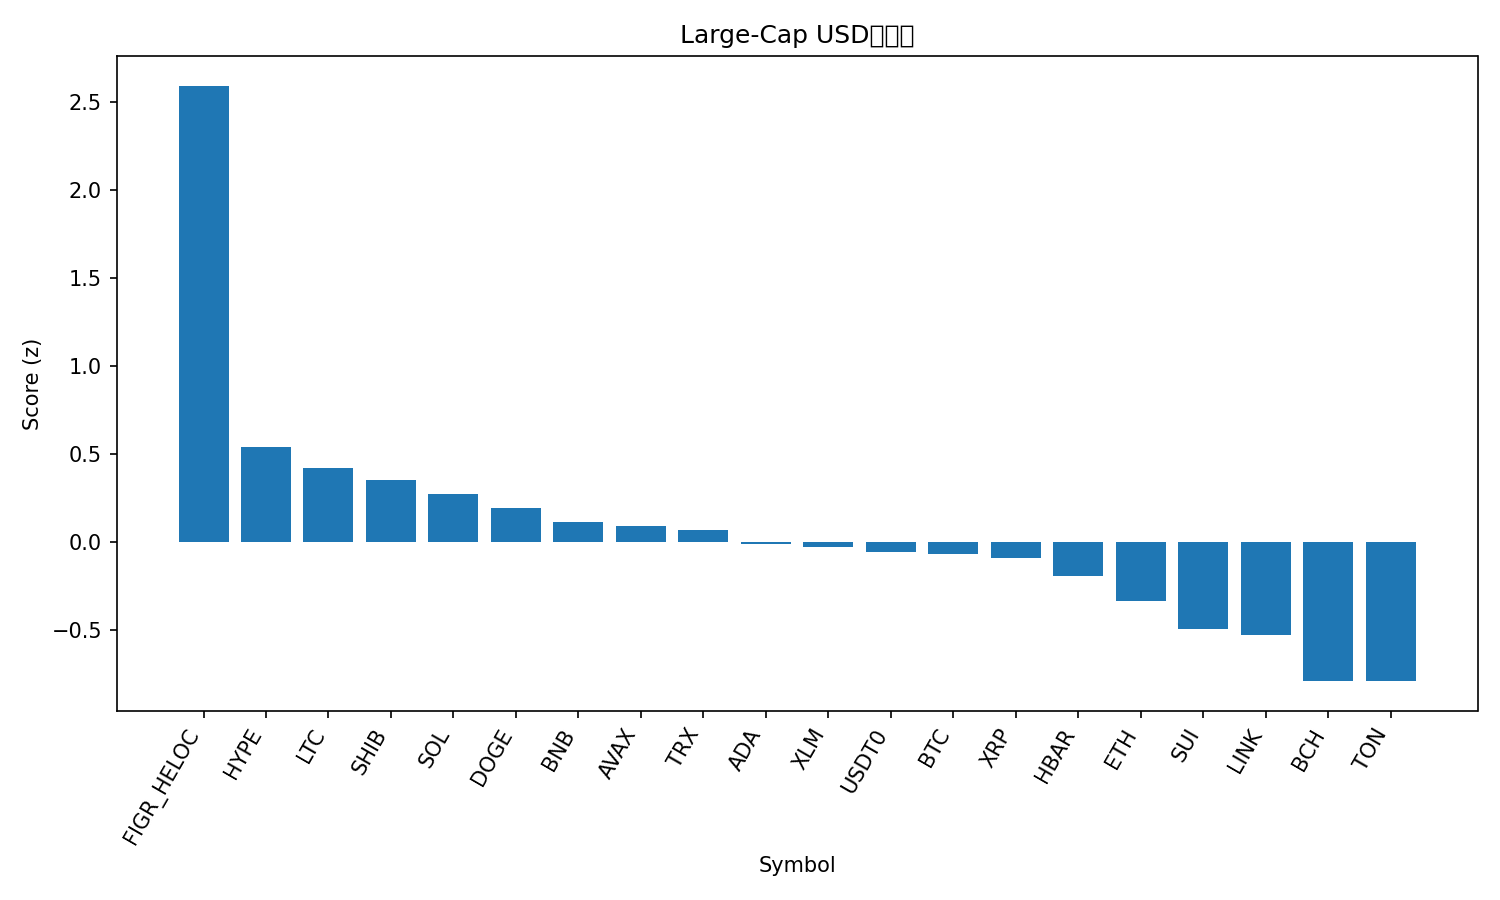

The file beside this chart, header and first rows:
rank, name, symbol, price, pct_1h, pct_24h, pct_7d, pct_1h_vs_btc, pct_24h_vs_btc, pct_7d_vs_btc, market_cap_rank, market_cap, volume_usd, score
1, Figure Heloc, FIGR_HELOC, 1.032, 0.6495, 3.359, 3.459, 0.6051, 3.326, 9.19, 17, 13085357490, 35962259, 2.592
2, Hyperliquid, HYPE, 45.55, 0.1827, 2.419, -17.96, 0.1383, 2.387, -12.23, 18, 12359543099, 600943602, 0.537
3, Litecoin, LTC, 105, 0.1813, 1.09, -8.48, 0.137, 1.057, -2.748, 28, 8010618444, 302840957, 0.4221
4, Shiba Inu, SHIB, 1.182e-05, 0.3008, 0.2284, -9.098, 0.2564, 0.1956, -3.367, 31, 6970487936, 122285751, 0.3505
5, Solana, SOL, 203.5, 0.01993, 2.246, -14.83, -0.02443, 2.213, -9.102, 6, 110544580440, 5765601365, 0.2722
6, Dogecoin, DOGE, 0.2303, 0.2389, 0.6123, -13.66, 0.1945, 0.5796, -7.925, 9, 34809353635, 1673256520, 0.1943
7, BNB, BNB, 975.1, -0.2598, 2.342, -3.775, -0.3042, 2.309, 1.956, 5, 135707717412, 1614004502, 0.1162
8, Avalanche, AVAX, 28.72, 0.2168, 0.5448, -14.51, 0.1724, 0.512, -8.778, 19, 12141174294, 1007621854, 0.09266
9, TRON, TRX, 0.3376, -0.01403, 0.6401, -2.871, -0.05838, 0.6073, 2.86, 10, 31956434665, 474614871, 0.06977
10, Cardano, ADA, 0.785, 0.1551, 0.4127, -12.58, 0.1107, 0.38, -6.853, 11, 28686766414, 653150258, -0.01092
11, Stellar, XLM, 0.3599, -0.0566, 1.127, -7.684, -0.101, 1.094, -1.953, 20, 11479685843, 127530607, -0.02665
12, USDT0, USDT0, 1.0, -0.003553, -0.08827, -0.02639, -0.04791, -0.1211, 5.705, 30, 7180820870, 315466999, -0.05513
13, Bitcoin, BTC, 109421, 0.04435, 0.03278, -5.731, 0.0, 0.0, 0.0, 1, 2180637052590, 30407265655, -0.06659
14, XRP, XRP, 2.78, -0.07564, 0.9205, -6.775, -0.12, 0.8877, -1.044, 4, 166527439774, 3639907060, -0.09247
15, Hedera, HBAR, 0.213, 0.01977, 0.6944, -12.52, -0.02459, 0.6616, -6.787, 25, 9037245403, 117689534, -0.1923
16, Ethereum, ETH, 4013, -0.1154, 0.7342, -10.64, -0.1597, 0.7014, -4.904, 2, 484577141095, 23472001241, -0.3355
17, Sui, SUI, 3.2, -0.06416, 0.3415, -12.78, -0.1085, 0.3087, -7.044, 21, 11433383557, 684582958, -0.4932
18, Chainlink, LINK, 20.9, -0.1827, 0.7285, -10.62, -0.2271, 0.6957, -4.893, 14, 14179922971, 438445234, -0.5279
19, Bitcoin Cash, BCH, 542.6, -0.1361, -0.3836, -9.934, -0.1804, -0.4164, -4.203, 22, 10824112437, 138202666, -0.7879
20, Toncoin, TON, 2.7, 0.06236, -1.256, -13.05, 0.01801, -1.288, -7.32, 32, 6869315880, 86673031, -0.7905
21, Cronos, CRO, 0.1875, 0.01572, -1.895, -19.21, -0.02863, -1.928, -13.48, 34, 6534895449, 39725066, -1.328
